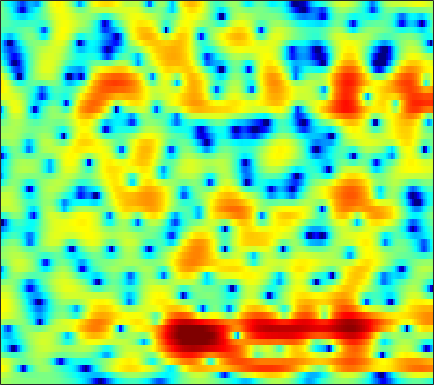

Values plotted in this chart, from the file beside it:
1.3822, 1.2606, 1.0855, 0.9089, 0.77952, 0.61802, 0.46711, 0.3626, 0.23733, 0.13203, 0.036134, -0.018003, -0.072943, -0.10323, -0.12299, -0.14549, -0.15445, -0.15602, -0.15563, -0.16142, -0.17667, -0.20035, -0.25641, -0.3414
2.517, 2.341, 2.051, 1.707, 1.42, 1.012, 0.5936, 0.2892, -0.08454, -0.3977, -0.6278, -0.7386, -0.8037, -0.7871, -0.7304, -0.6138, -0.4798, -0.3824, -0.2768, -0.2031, -0.1751, -0.1911, -0.2622, -0.3907
5.219, 4.857, 4.198, 3.31, 2.468, 1.06, -0.7882, -2.58, -5.801, -10.77, -17.45, -14.09, -8.261, -4.798, -3.042, -1.378, -0.2446, 0.3404, 0.834, 1.05, 1.022, 0.8662, 0.4826, -0.06017
3.91, 3.656, 3.224, 2.677, 2.205, 1.508, 0.7662, 0.2188, -0.4213, -0.8725, -1.037, -0.9449, -0.597, -0.09629, 0.3065, 0.7897, 1.134, 1.276, 1.285, 1.039, 0.5045, -0.1125, -1.265, -2.914
-0.02309, -0.4435, -1.061, -1.68, -2.103, -2.509, -2.674, -2.618, -2.322, -1.842, -1.249, -0.7671, -0.1303, 0.4678, 0.8761, 1.35, 1.689, 1.869, 1.992, 1.972, 1.798, 1.585, 1.196, 0.7138
-3.55, -4.618, -6.493, -9.184, -12.12, -19.07, -24.04, -15.76, -10.16, -6.736, -4.331, -2.922, -1.407, -0.2005, 0.5295, 1.325, 1.926, 2.278, 2.604, 2.79, 2.849, 2.823, 2.696, 2.473
-3.967, -4.577, -5.407, -6.179, -6.612, -6.898, -6.679, -6.166, -5.133, -3.867, -2.561, -1.635, -0.5073, 0.479, 1.115, 1.831, 2.386, 2.708, 3.004, 3.154, 3.168, 3.085, 2.845, 2.445
-5.598, -6.471, -7.556, -8.07, -7.875, -6.975, -5.683, -4.659, -3.339, -2.141, -1.095, -0.4025, 0.3813, 1.029, 1.429, 1.87, 2.225, 2.448, 2.67, 2.827, 2.905, 2.898, 2.791, 2.531
-4.903, -6.78, -10.18, -13.02, -11.74, -8.132, -5.248, -3.638, -2.054, -0.9492, -0.245, 0.07921, 0.2692, 0.2317, 0.07681, -0.23, -0.5564, -0.7018, -0.6729, -0.3091, 0.2812, 0.7815, 1.436, 2.003
1.703, 1.346, 0.9185, 0.6246, 0.538, 0.5641, 0.6859, 0.7789, 0.8218, 0.7138, 0.3709, -0.04353, -0.8813, -2.108, -3.361, -5.676, -9.199, -13.38, -19.81, -12.57, -7.373, -4.831, -2.385, -0.6184
4.207, 4.011, 3.715, 3.381, 3.104, 2.695, 2.243, 1.852, 1.24, 0.5045, -0.3786, -1.146, -2.337, -3.679, -4.763, -6.237, -7.628, -8.424, -8.772, -8.14, -6.837, -5.69, -4.154, -2.766
5.089, 4.9, 4.576, 4.161, 3.787, 3.205, 2.513, 1.915, 1.004, -0.04744, -1.246, -2.253, -3.73, -5.367, -6.664, -8.39, -9.887, -10.58, -10.63, -9.663, -8.134, -6.875, -5.232, -3.77
4.971, 4.821, 4.517, 4.096, 3.692, 3.039, 2.234, 1.537, 0.4836, -0.7273, -2.089, -3.23, -4.934, -6.938, -8.732, -11.73, -16.08, -20.96, -21.09, -14.4, -10.15, -7.825, -5.394, -3.508
3.777, 3.732, 3.535, 3.172, 2.787, 2.114, 1.254, 0.4873, -0.6989, -2.059, -3.537, -4.668, -6.108, -7.354, -8.095, -8.748, -8.965, -8.796, -8.12, -6.954, -5.503, -4.344, -2.842, -1.482
2.063, 2.185, 2.195, 2.009, 1.728, 1.157, 0.3289, -0.5059, -1.931, -3.794, -6.212, -8.503, -12.19, -15.17, -14.56, -11.63, -8.973, -7.351, -5.528, -3.992, -2.623, -1.67, -0.5183, 0.5107
-0.4557, -0.1405, 0.2337, 0.5046, 0.5986, 0.5105, 0.1366, -0.3497, -1.305, -2.646, -4.409, -5.978, -8.121, -9.429, -9.248, -7.779, -5.976, -4.76, -3.351, -2.123, -1.055, -0.3253, 0.5559, 1.35
-6.201, -4.993, -3.142, -1.541, -0.6139, 0.2467, 0.7081, 0.8417, 0.7485, 0.4186, -0.07538, -0.5012, -1.062, -1.492, -1.717, -1.877, -1.888, -1.822, -1.692, -1.467, -1.118, -0.7673, -0.1844, 0.4964
-10.53, -7.304, -3.818, -1.385, -0.0713, 1.197, 2.029, 2.429, 2.689, 2.717, 2.553, 2.323, 1.885, 1.317, 0.8136, 0.001828, -1.01, -1.909, -3.311, -4.812, -5.879, -5.886, -4.7, -2.967
-0.9626, -0.5818, 0.1513, 0.9659, 1.531, 2.167, 2.642, 2.866, 3.023, 2.998, 2.807, 2.563, 2.104, 1.464, 0.8595, -0.1648, -1.534, -2.873, -5.262, -8.796, -13.67, -14.49, -9.708, -5.917
0.6789, 0.8888, 1.223, 1.554, 1.782, 2.024, 2.155, 2.168, 2.095, 1.899, 1.602, 1.325, 0.9104, 0.4431, 0.0626, -0.4742, -1.067, -1.566, -2.214, -2.786, -3.106, -3.104, -2.738, -2.179
-0.09739, 0.303, 0.7799, 1.148, 1.344, 1.47, 1.416, 1.267, 0.8831, 0.3346, -0.3291, -0.8571, -1.481, -1.853, -1.93, -1.754, -1.353, -1.003, -0.5419, -0.1022, 0.2951, 0.5613, 0.8523, 1.033
-2.973, -2.033, -1.079, -0.3891, -0.06171, 0.1202, 0.01506, -0.2737, -1.009, -2.19, -3.937, -5.73, -8.801, -11.29, -10.46, -7.198, -4.282, -2.547, -0.7558, 0.5967, 1.621, 2.212, 2.783, 3.138
-6.547, -5.516, -4.385, -3.483, -2.967, -2.529, -2.4, -2.548, -3.051, -3.993, -5.434, -6.828, -9.028, -10.41, -9.866, -7.499, -4.944, -3.296, -1.442, 0.04489, 1.234, 1.957, 2.72, 3.283
-10.06, -9.543, -8.236, -6.765, -5.756, -4.662, -3.963, -3.678, -3.593, -3.796, -4.187, -4.516, -4.875, -4.986, -4.792, -4.222, -3.323, -2.506, -1.378, -0.2603, 0.7649, 1.451, 2.246, 2.874
-29.58, -21.1, -12.01, -7.893, -5.941, -4.18, -3.115, -2.65, -2.433, -2.574, -2.994, -3.444, -4.082, -4.668, -4.887, -4.721, -4.001, -3.131, -1.814, -0.4849, 0.7056, 1.472, 2.314, 2.928
-3.599, -3.516, -2.744, -1.716, -0.9585, -0.2194, 0.2089, 0.3, 0.07724, -0.5105, -1.542, -2.676, -4.803, -8.024, -11.6, -14.97, -9.838, -6.334, -3.002, -0.6619, 1.003, 1.904, 2.718, 3.146
2.155, 2.144, 2.198, 2.304, 2.357, 2.348, 2.178, 1.908, 1.376, 0.5743, -0.4983, -1.503, -3.129, -4.899, -6.084, -6.605, -5.456, -3.951, -1.959, -0.3331, 0.8623, 1.463, 1.866, 1.833
2.883, 2.913, 2.897, 2.821, 2.686, 2.424, 2.01, 1.6, 0.9112, 0.07788, -0.8331, -1.502, -2.304, -2.85, -3.032, -2.905, -2.373, -1.825, -0.9642, -0.1521, 0.4707, 0.7687, 0.8788, 0.5859
2.27, 2.415, 2.529, 2.522, 2.415, 2.11, 1.592, 1.057, 0.07423, -1.15, -2.646, -3.831, -5.221, -5.888, -5.63, -4.553, -3.133, -2.116, -0.9081, 0.0731, 0.7984, 1.16, 1.399, 1.312
0.1322, 0.5534, 1.058, 1.392, 1.528, 1.458, 1.087, 0.5882, -0.4505, -2.036, -4.417, -7.051, -12.99, -29.29, -14.96, -8.015, -4.467, -2.62, -0.8645, 0.3725, 1.246, 1.704, 2.101, 2.291
-4.73, -3.471, -2.028, -0.9042, -0.2967, 0.2266, 0.405, 0.301, -0.1001, -0.8454, -1.837, -2.687, -3.664, -4.12, -3.888, -3.04, -1.935, -1.178, -0.3106, 0.3738, 0.8772, 1.173, 1.484, 1.77
-9.62, -6.949, -4.419, -2.561, -1.531, -0.4945, 0.2011, 0.5246, 0.7195, 0.7322, 0.605, 0.46, 0.2553, 0.1197, 0.0656, 0.03688, 0.02579, -0.0177, -0.1439, -0.3707, -0.6451, -0.8123, -0.8629, -0.6357
-6.994, -5.708, -4.032, -2.5, -1.497, -0.3679, 0.4942, 1.009, 1.484, 1.792, 1.926, 1.956, 1.897, 1.772, 1.613, 1.304, 0.8282, 0.342, -0.5825, -1.952, -3.892, -5.774, -8.222, -8.009
-6.855, -6.132, -4.744, -3.226, -2.134, -0.8684, 0.1028, 0.6469, 1.177, 1.458, 1.57, 1.585, 1.529, 1.422, 1.306, 1.108, 0.7447, 0.3402, -0.4944, -1.78, -3.682, -5.556, -7.997, -7.704
-17.76, -13.41, -8.372, -5.143, -3.433, -1.855, -0.8227, -0.3948, -0.18, -0.3295, -0.6978, -1.057, -1.423, -1.526, -1.363, -0.9579, -0.4851, -0.2298, -0.04342, -0.04714, -0.1886, -0.2913, -0.2851, -0.01891
-7.104, -6.339, -4.52, -2.809, -1.77, -0.8278, -0.3852, -0.3787, -0.8975, -2.01, -3.91, -6.003, -9.533, -10.75, -8.364, -4.909, -2.417, -1.075, 0.1962, 1.031, 1.57, 1.835, 2.059, 2.239
0.03265, 0.1373, 0.4231, 0.7946, 1.012, 1.182, 1.063, 0.7681, 0.04448, -1.163, -2.939, -4.634, -6.949, -7.573, -6.245, -3.814, -1.703, -0.4746, 0.7502, 1.574, 2.069, 2.249, 2.265, 2.043
1.532, 1.601, 1.704, 1.809, 1.845, 1.807, 1.65, 1.42, 0.9991, 0.4294, -0.2112, -0.6555, -1.114, -1.247, -1.12, -0.7269, -0.1633, 0.2544, 0.7419, 1.099, 1.261, 1.242, 0.9936, 0.3893
0.8041, 0.959, 1.184, 1.37, 1.495, 1.573, 1.57, 1.49, 1.266, 0.9715, 0.6224, 0.3501, 0.01768, -0.2292, -0.3451, -0.3624, -0.2979, -0.1827, -0.01127, 0.1351, 0.2087, 0.1811, -0.01402, -0.4098
-0.9032, -0.5407, 0.05691, 0.6552, 1.071, 1.482, 1.701, 1.743, 1.611, 1.302, 0.8297, 0.3892, -0.2319, -0.8491, -1.246, -1.563, -1.672, -1.573, -1.279, -0.913, -0.5573, -0.3479, -0.1884, -0.1277
-5.151, -3.784, -1.639, 0.1919, 1.224, 2.209, 2.726, 2.853, 2.724, 2.204, 1.334, 0.4304, -1.055, -2.854, -4.232, -5.671, -5.777, -5.058, -3.635, -2.272, -1.16, -0.5064, 0.1441, 0.5576
-10.23, -5.625, -1.422, 1.22, 2.534, 3.667, 4.242, 4.34, 4.07, 3.355, 2.147, 0.8835, -1.437, -4.846, -8.572, -17.51, -16.04, -10.24, -6.146, -3.671, -1.976, -1.034, -0.0866, 0.4427
0.8453, 1.371, 2.252, 3.123, 3.64, 4.068, 4.205, 4.105, 3.658, 2.915, 1.82, 0.8038, -0.8761, -2.761, -4.175, -5.878, -6.766, -6.937, -6.633, -5.887, -4.817, -3.938, -2.867, -2.047
4.037, 4.039, 4.033, 3.976, 3.886, 3.677, 3.331, 2.992, 2.445, 1.732, 0.9037, 0.1678, -0.9839, -2.299, -3.448, -5.208, -7.309, -9.317, -12.54, -14.38, -11.7, -8.996, -6.294, -4.415
5.499, 5.143, 4.599, 3.951, 3.411, 2.656, 1.874, 1.301, 0.6382, 0.06783, -0.4097, -0.7794, -1.278, -1.967, -2.664, -3.866, -5.556, -7.235, -9.857, -11.23, -9.377, -7.303, -5.002, -3.436
5.849, 5.145, 4.035, 2.752, 1.666, 0.05577, -1.581, -2.752, -3.936, -4.197, -3.725, -3.08, -2.216, -1.57, -1.256, -1.088, -1.165, -1.272, -1.413, -1.332, -1.02, -0.6761, -0.2066, 0.06906
4.296, 3.281, 1.667, -0.2485, -1.887, -4.493, -7.903, -11.47, -20.28, -19.22, -10.85, -7.411, -4.354, -2.178, -0.9609, 0.2431, 1.127, 1.629, 2.148, 2.51, 2.754, 2.853, 2.845, 2.619
1.013, -0.2818, -2.289, -4.631, -6.58, -9.178, -11.49, -12.62, -13.25, -12.06, -9.67, -7.587, -4.938, -2.72, -1.343, 0.2124, 1.437, 2.157, 2.909, 3.428, 3.747, 3.85, 3.794, 3.523
-2.336, -3.809, -6.17, -9.15, -12.03, -17.36, -25.26, -22.81, -16.25, -12.14, -9.079, -7.067, -4.781, -2.793, -1.507, -0.01214, 1.188, 1.928, 2.712, 3.293, 3.673, 3.832, 3.878, 3.725
-4.669, -6.025, -8.062, -10.32, -12.03, -14.11, -15.16, -14.66, -12.73, -10.17, -7.742, -6.11, -4.171, -2.497, -1.388, -0.1429, 0.8881, 1.539, 2.241, 2.8, 3.203, 3.414, 3.567, 3.569
-6.14, -7.676, -9.875, -11.81, -12.79, -12.89, -11.91, -10.81, -9.088, -7.289, -5.553, -4.36, -2.912, -1.683, -0.897, -0.03402, 0.6919, 1.135, 1.646, 2.076, 2.461, 2.721, 3.027, 3.264
-6.17, -8.182, -12.06, -19.23, -39.87, -18.19, -12.12, -9.426, -6.823, -4.885, -3.323, -2.37, -1.364, -0.6016, -0.1964, 0.1605, 0.3086, 0.3318, 0.3365, 0.4169, 0.7278, 1.131, 1.831, 2.577
-3.61, -4.546, -6.007, -7.262, -7.715, -7.208, -5.913, -4.804, -3.407, -2.218, -1.274, -0.7256, -0.2063, 0.03164, 0.00757, -0.3211, -1.103, -1.997, -3.64, -5.329, -5.566, -4.177, -1.618, 0.6695
-1.885, -2.047, -2.338, -2.605, -2.712, -2.702, -2.513, -2.27, -1.865, -1.464, -1.131, -0.9282, -0.7717, -0.8213, -1.024, -1.626, -2.687, -3.932, -6.507, -10.57, -12.34, -8.617, -3.938, -0.7339
-1.377, -1.413, -1.583, -1.866, -2.086, -2.408, -2.691, -2.864, -3.039, -3.108, -3.059, -2.97, -2.835, -2.705, -2.66, -2.712, -2.874, -3.07, -3.306, -3.336, -2.857, -2.12, -0.8041, 0.6021
-0.8105, -1.08, -1.583, -2.208, -2.772, -3.604, -4.529, -5.265, -6.202, -6.851, -6.971, -6.728, -6.086, -5.301, -4.731, -4.008, -3.383, -2.924, -2.273, -1.508, -0.6538, 0.04106, 1.011, 1.973
-0.3096, -0.9432, -1.88, -2.897, -3.776, -5.125, -6.89, -8.634, -11.82, -16.03, -17.03, -14.11, -10.59, -8.313, -7.141, -5.961, -4.977, -4.197, -3.039, -1.711, -0.3432, 0.6481, 1.865, 2.909
-0.6926, -1.854, -3.321, -4.563, -5.249, -6.098, -7.127, -8.216, -10.23, -12.39, -12.74, -11.44, -9.545, -8.364, -8.097, -8.533, -9.2, -9.006, -6.844, -3.838, -1.105, 0.5901, 2.358, 3.648
